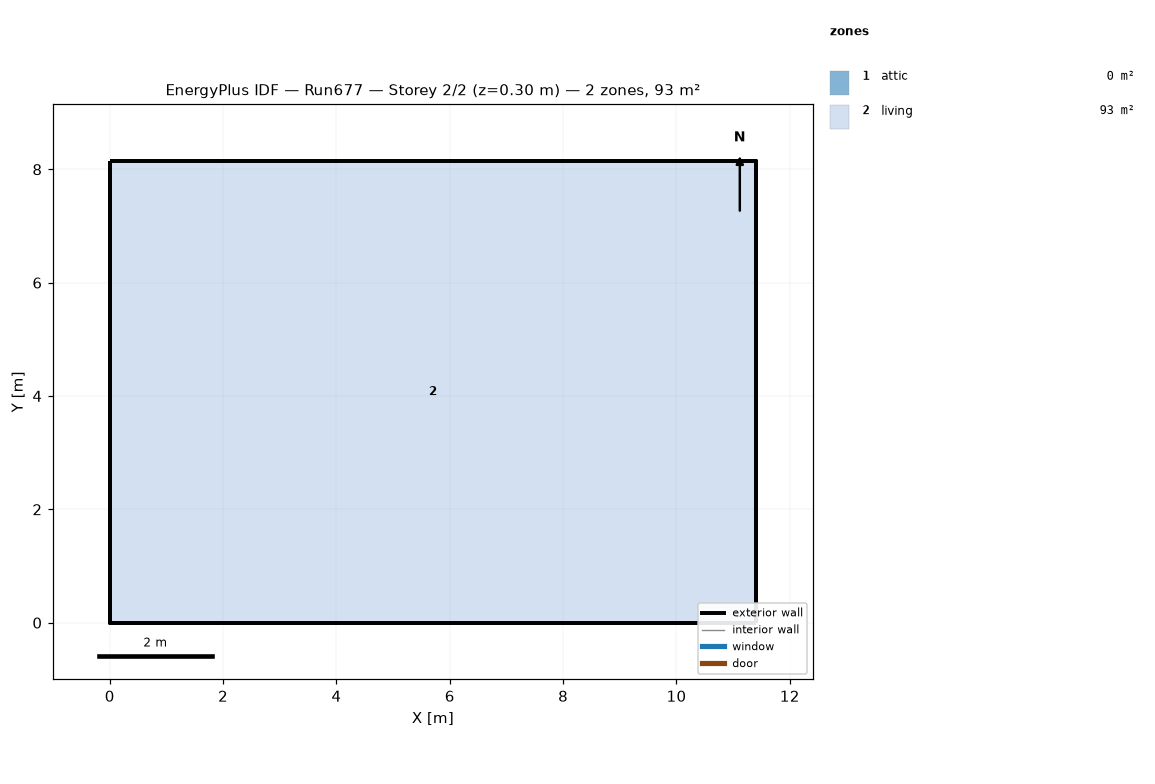
=== STOREY PLAN SPEC (per zone: floor XY polygon, exterior-wall plan segments, windows/doors) ===
zone 1: attic  (0.0 m²)
  exterior wall: (11.40, 0.00) – (11.40, 8.15) – (11.40, 4.07)  [12.2 m]
  exterior wall: (0.00, 8.15) – (0.00, 0.00) – (0.00, 4.07)  [12.2 m]
zone 2: living  (92.9 m²)
  floor: (0.00, 0.00) (0.00, 8.15) (11.40, 8.15) (11.40, 0.00)
  exterior wall: (0.00, 0.00) – (11.40, 0.00)  [11.4 m]
  exterior wall: (11.40, 0.00) – (11.40, 8.15)  [8.1 m]
  exterior wall: (11.40, 8.15) – (0.00, 8.15)  [11.4 m]
  exterior wall: (0.00, 8.15) – (0.00, 0.00)  [8.1 m]

=== DERIVED (storey summary) ===
Building: Run677
Storey: 2 of 2  (floor level z = 0.30 m)
Storey gross floor area: 92.9 m²
Zones on this storey: 2
  - attic: floor 0.0 m²; exterior wall 24.4 m (11.2 m²); WWR 0.0%
  - living: floor 92.9 m²; exterior wall 39.1 m (286.0 m²); WWR 0.0%
Zone adjacency: (none detected)